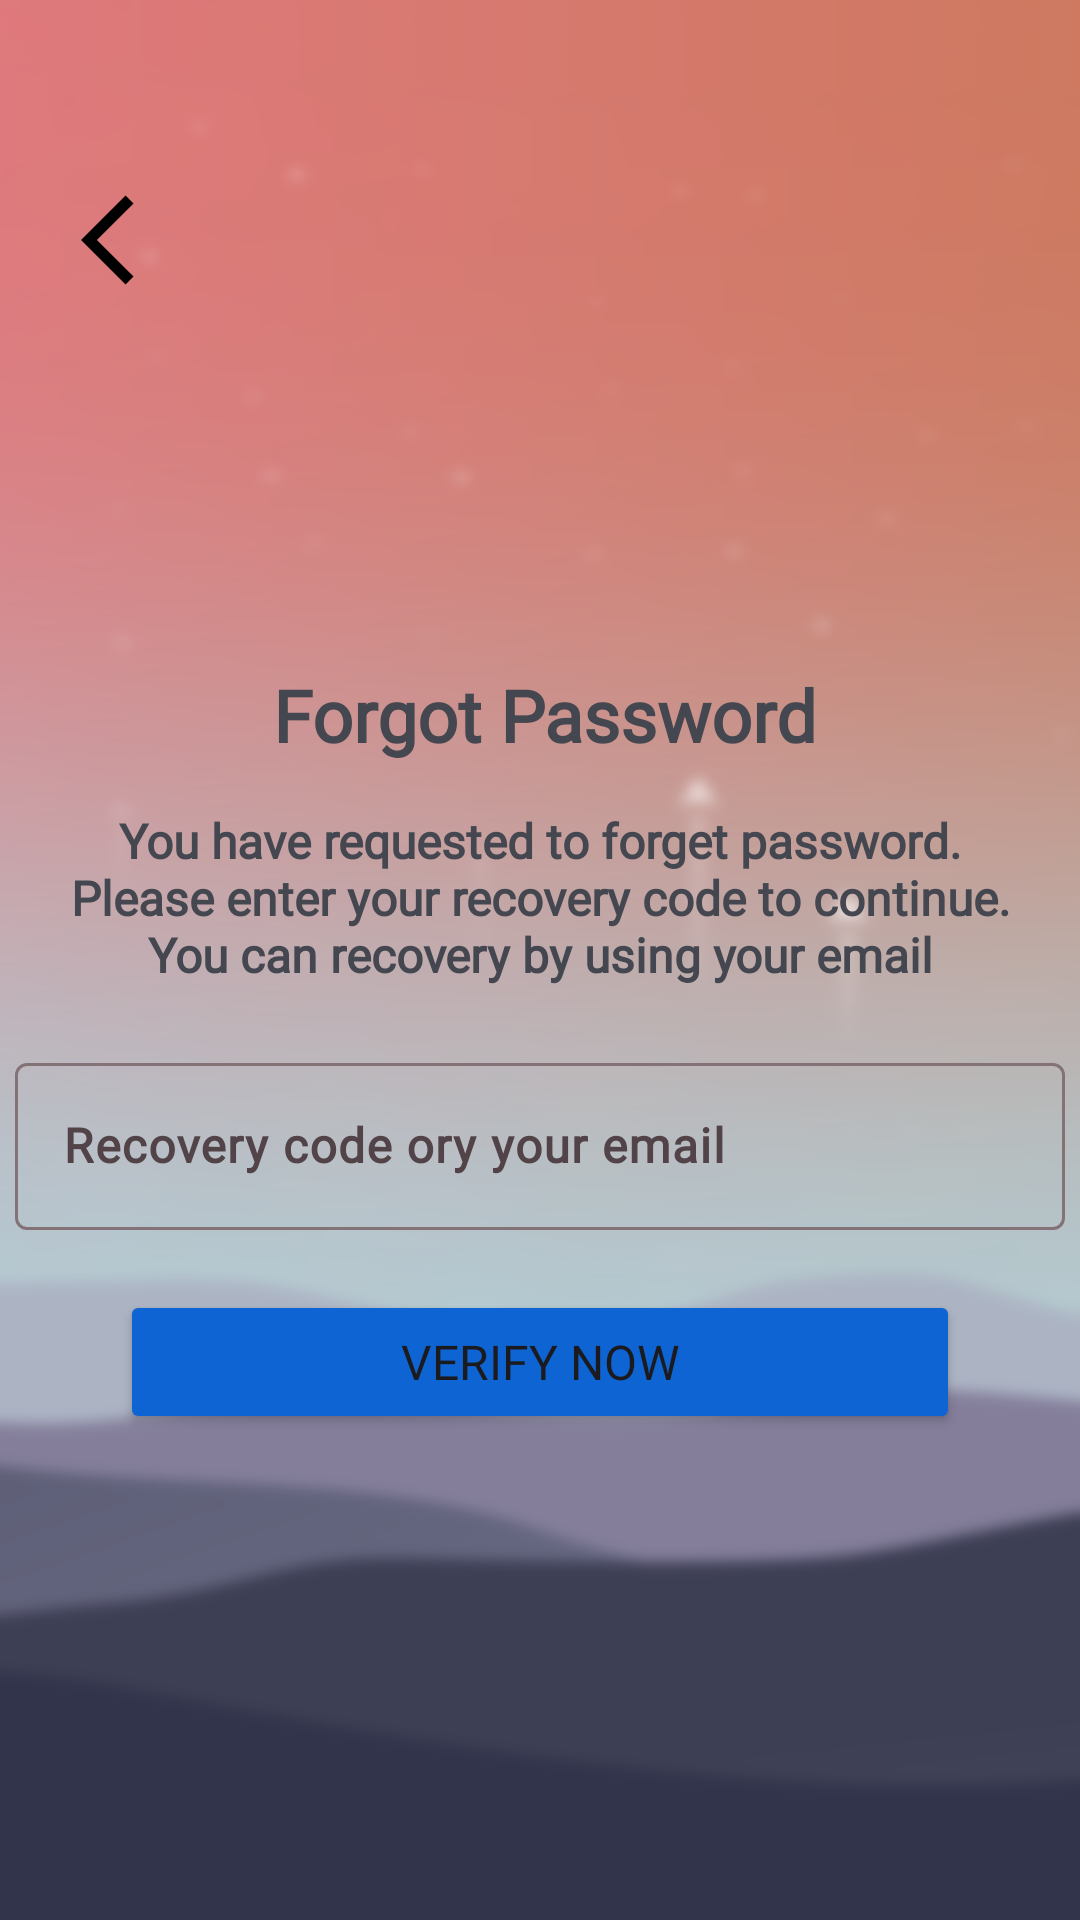

Here is an Android app screen rendered from its layout file. Give the layout XML and the strings, colors and styles it references.
<!-- AndroidManifest.xml: application theme AppTheme -->
<!-- res/layout/forgot_password_form.xml -->
<?xml version="1.0" encoding="utf-8"?>


<androidx.drawerlayout.widget.DrawerLayout xmlns:android="http://schemas.android.com/apk/res/android"
    xmlns:app="http://schemas.android.com/apk/res-auto"
    xmlns:tools="http://schemas.android.com/tools"
    android:layout_width="match_parent"
    android:layout_height="match_parent"
    android:background="@drawable/background_login"
    tools:context=".java.activity.userlogin.ForgotPasswordForm"
    tools:ignore="ScrollViewCount">

    <androidx.core.widget.NestedScrollView
        android:layout_width="match_parent"
        android:layout_height="match_parent">

        <androidx.constraintlayout.widget.ConstraintLayout
            android:layout_width="match_parent"
            android:layout_height="match_parent">

            <ImageButton
                android:id="@+id/BackPressed"
                android:layout_width="60dp"
                android:layout_height="60dp"
                android:layout_marginStart="15dp"
                android:layout_marginTop="50dp"
                android:background="#00FFFFFF"
                app:layout_constraintStart_toStartOf="parent"
                app:layout_constraintTop_toTopOf="parent"
                app:srcCompat="@drawable/ic_baseline_arrow_back_ios_36"
                tools:ignore="ContentDescription,SpeakableTextPresentCheck">

            </ImageButton>

            <com.google.android.material.imageview.ShapeableImageView
                android:id="@+id/imageView"
                android:layout_width="100dp"
                android:layout_height="100dp"
                android:layout_marginTop="110dp"
                android:background="@mipmap/ic_launcher"
                app:layout_constraintEnd_toEndOf="parent"
                app:layout_constraintStart_toStartOf="parent"
                app:layout_constraintTop_toTopOf="parent"
                app:shapeAppearanceOverlay="@style/roundedImageViewRounded"
                tools:ignore="ContentDescription,ImageContrastCheck" />

            <TextView
                android:id="@+id/SignUpLabel"
                android:layout_width="wrap_content"
                android:layout_height="wrap_content"
                android:layout_marginTop="12dp"
                android:fontFamily="@font/poppins"
                android:text="@string/forgot_password"
                android:textSize="24sp"
                android:textStyle="bold"
                app:layout_constraintEnd_toEndOf="@+id/imageView"
                app:layout_constraintHorizontal_bias="0.483"
                app:layout_constraintStart_toStartOf="@+id/imageView"
                app:layout_constraintTop_toBottomOf="@+id/imageView" />

            <TextView
                android:id="@+id/Verifi_account_note"
                android:layout_width="wrap_content"
                android:layout_height="wrap_content"
                android:layout_marginTop="15dp"
                android:fontFamily="@font/poppins"
                android:text="@string/forgotpass_note_info"
                android:textAlignment="center"
                android:textSize="16sp"
                android:textStyle="bold"
                app:layout_constraintEnd_toEndOf="parent"
                app:layout_constraintStart_toStartOf="parent"
                app:layout_constraintTop_toBottomOf="@+id/SignUpLabel" />

            <com.google.android.material.textfield.TextInputLayout
                android:id="@+id/recovery_code_forgot"
                android:layout_width="350dp"
                android:layout_height="wrap_content"
                android:layout_marginStart="30dp"
                android:layout_marginTop="20dp"
                android:layout_marginEnd="30dp"
                app:layout_constraintEnd_toEndOf="@+id/Verifi_account_note"
                app:layout_constraintStart_toStartOf="@+id/Verifi_account_note"
                app:layout_constraintTop_toBottomOf="@+id/Verifi_account_note">

                <com.google.android.material.textfield.TextInputEditText
                    android:id="@+id/recovey_code"
                    android:layout_width="match_parent"
                    android:layout_height="wrap_content"
                    android:fontFamily="@font/poppins"
                    android:hint="@string/enter_verification_code"
                    android:inputType="text"
                    android:textColorHint="#616161"
                    android:textStyle="bold"
                    tools:ignore="TextContrastCheck,TouchTargetSizeCheck" />
            </com.google.android.material.textfield.TextInputLayout>

            <Button
                android:id="@+id/VerifiedButton"
                android:layout_width="match_parent"
                android:layout_height="wrap_content"
                android:layout_marginStart="40dp"
                android:layout_marginTop="20dp"
                android:layout_marginEnd="40dp"
                android:backgroundTint="#0E64D2"
                android:fontFamily="@font/raleway_bold"
                android:text="@string/verify"
                android:textSize="16sp"
                app:layout_constraintEnd_toEndOf="@+id/recovery_code_forgot"
                app:layout_constraintStart_toStartOf="@+id/recovery_code_forgot"
                app:layout_constraintTop_toBottomOf="@+id/recovery_code_forgot"
                tools:ignore="TextContrastCheck,DuplicateSpeakableTextCheck" />

        </androidx.constraintlayout.widget.ConstraintLayout>

    </androidx.core.widget.NestedScrollView>

</androidx.drawerlayout.widget.DrawerLayout>
<!-- resources referenced by this layout -->
<resources>
  <!-- drawable ic_baseline_arrow_back_ios_36 (drawable) -->
  <vector xmlns:android="http://schemas.android.com/apk/res/android"
      android:width="36dp"
      android:height="36dp"
      android:autoMirrored="true"
      android:tint="#000000"
      android:viewportWidth="24"
      android:viewportHeight="24">
      <path
          android:fillColor="@android:color/white"
          android:pathData="M11.67,3.87L9.9,2.1 0,12l9.9,9.9 1.77,-1.77L3.54,12z" />
  </vector>
  <!-- mipmap ic_launcher (mipmap-anydpi-v26) -->
  <?xml version="1.0" encoding="utf-8"?>
  
  
  <adaptive-icon xmlns:android="http://schemas.android.com/apk/res/android">
      <background android:drawable="@mipmap/ic_launcher_background" />
      <foreground android:drawable="@mipmap/ic_launcher_foreground" />
      <monochrome android:drawable="@mipmap/ic_launcher_monochrome" />
  </adaptive-icon>
  <string name="enter_verification_code">Recovery code ory your email</string>
  <string name="forgot_password">Forgot Password</string>
  <string name="forgotpass_note_info">You have requested to forget password.\nPlease enter your recovery code to continue.\nYou can recovery by using your email</string>
  <string name="verify">Verify Now</string>
  <style name="roundedImageViewRounded">
          <item name="cornerFamily">rounded</item>
          <item name="cornerSize">50%</item>
      </style>
  <color name="md_theme_light_background">#FFFBFF</color>
  <color name="md_theme_light_primary">#984061</color>
  <color name="md_theme_light_onPrimary">#FFFFFF</color>
  <color name="md_theme_light_primaryContainer">#FFD9E2</color>
  <color name="md_theme_light_onPrimaryContainer">#3E001D</color>
  <color name="md_theme_light_secondary">#74565F</color>
  <color name="md_theme_light_onSecondary">#FFFFFF</color>
  <color name="md_theme_light_secondaryContainer">#FFD9E2</color>
  <color name="md_theme_light_onSecondaryContainer">#2B151C</color>
  <color name="md_theme_light_tertiary">#7C5635</color>
  <color name="md_theme_light_onTertiary">#FFFFFF</color>
  <color name="md_theme_light_tertiaryContainer">#FFDCC2</color>
  <color name="md_theme_light_onTertiaryContainer">#2E1500</color>
  <color name="md_theme_light_error">#BA1A1A</color>
  <color name="md_theme_light_errorContainer">#FFDAD6</color>
  <color name="md_theme_light_onError">#FFFFFF</color>
  <color name="md_theme_light_onErrorContainer">#410002</color>
  <color name="md_theme_light_onBackground">#201A1B</color>
  <color name="md_theme_light_surface">#FFFBFF</color>
  <color name="md_theme_light_onSurface">#201A1B</color>
  <color name="md_theme_light_surfaceVariant">#F2DDE2</color>
  <color name="md_theme_light_onSurfaceVariant">#514347</color>
  <color name="md_theme_light_outline">#837377</color>
  <color name="md_theme_light_inverseOnSurface">#FAEEEF</color>
  <color name="md_theme_light_inverseSurface">#352F30</color>
  <color name="md_theme_light_inversePrimary">#FFB0C8</color>
</resources>
